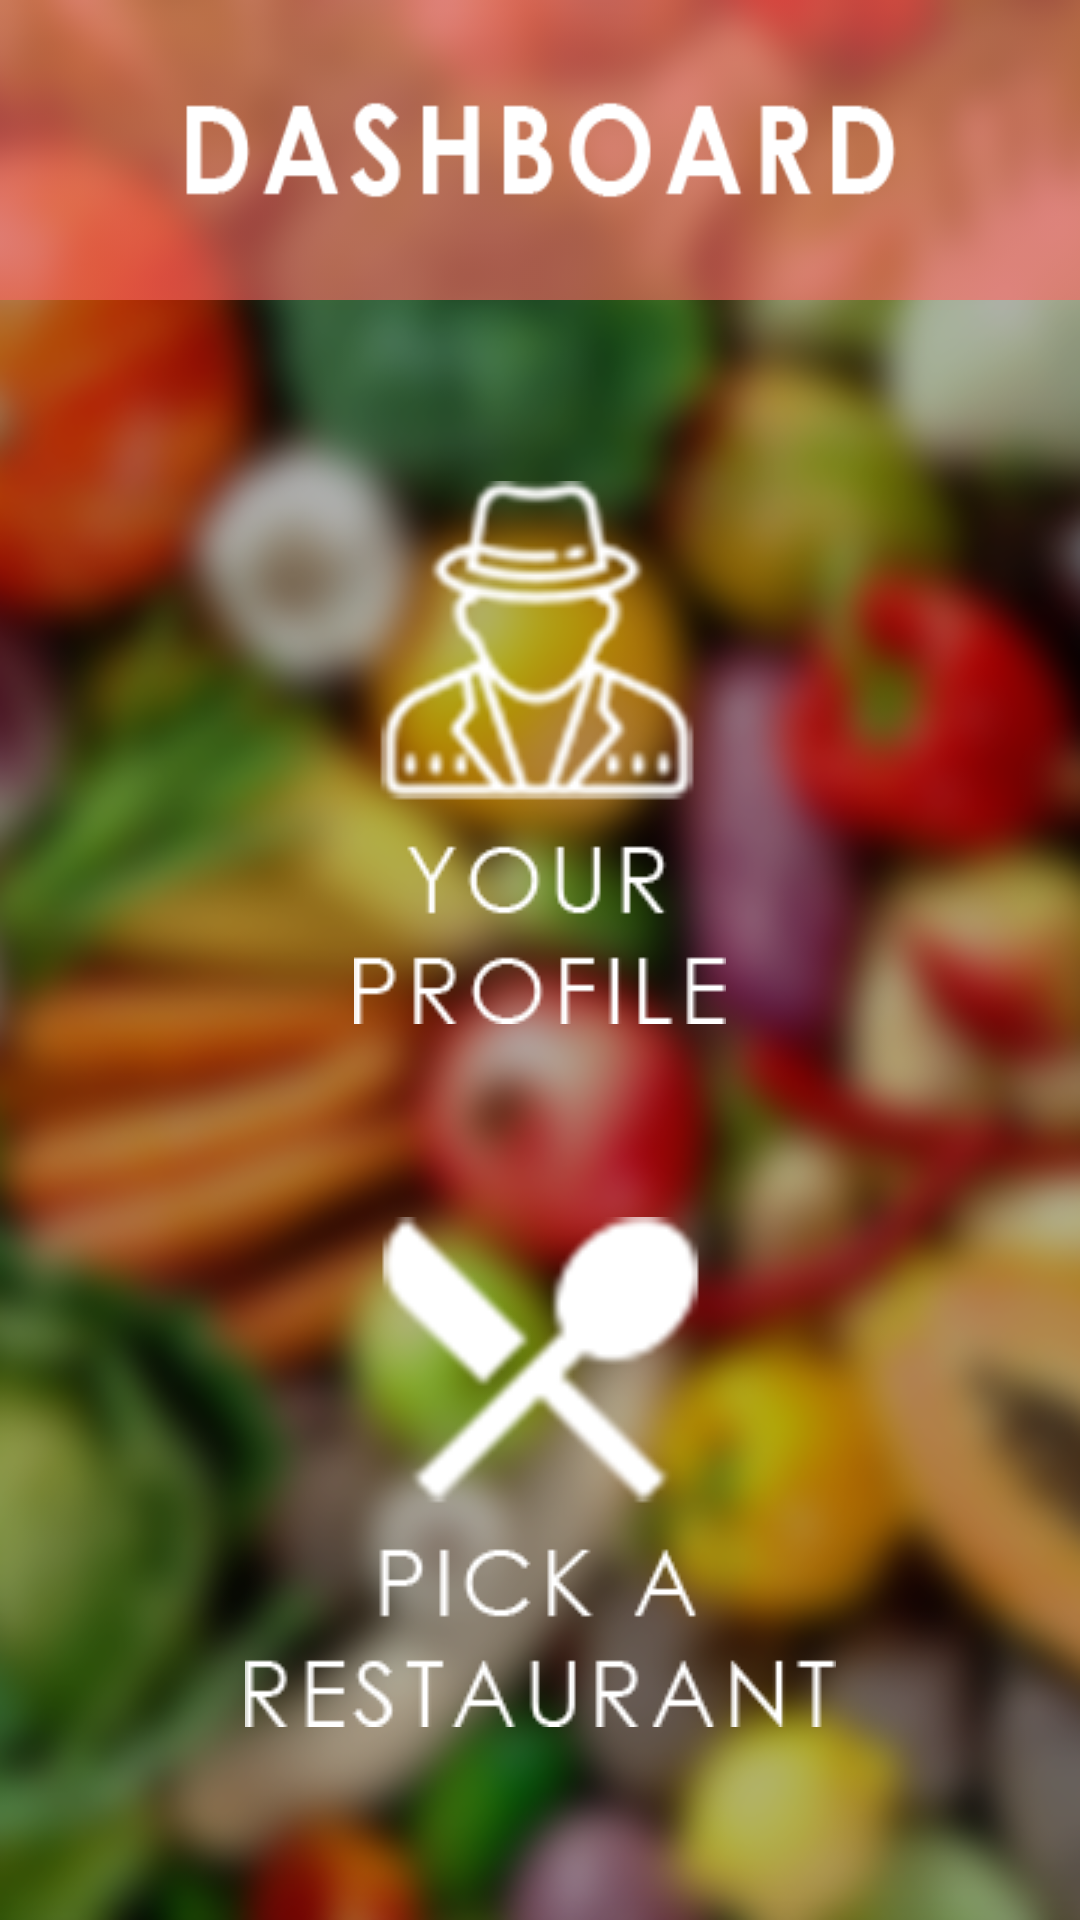

Android layout source for this screen:
<!-- AndroidManifest.xml: application theme AppTheme -->
<!-- res/layout/activity_main.xml -->
<?xml version="1.0" encoding="utf-8"?>
<android.support.constraint.ConstraintLayout xmlns:android="http://schemas.android.com/apk/res/android"
    xmlns:app="http://schemas.android.com/apk/res-auto"
    xmlns:tools="http://schemas.android.com/tools"
    android:layout_width="match_parent"
    android:layout_height="match_parent"
    android:background="@drawable/dashboard"
    tools:context=".MainActivity">

    <ImageView
        android:id="@+id/imageView"
        android:layout_width="wrap_content"
        android:layout_height="100dp"
        android:background="@android:color/transparent"
        android:scaleType="fitXY"
        app:layout_constraintEnd_toEndOf="parent"
        app:layout_constraintHorizontal_bias="0.5"
        app:layout_constraintStart_toStartOf="parent"
        app:layout_constraintTop_toTopOf="parent"
        app:srcCompat="@drawable/dashboard_top" />

    <Button
        android:id="@+id/profile"
        android:layout_width="wrap_content"
        android:layout_height="wrap_content"
        android:layout_marginEnd="8dp"
        android:layout_marginStart="8dp"
        android:layout_marginTop="96dp"
        android:background="@drawable/your_profile"
        app:layout_constraintBottom_toTopOf="@+id/restaurantList"
        app:layout_constraintEnd_toEndOf="parent"
        app:layout_constraintHorizontal_bias="0.5"
        app:layout_constraintStart_toStartOf="parent"
        app:layout_constraintTop_toTopOf="parent" />

    <Button
        android:id="@+id/restaurantList"
        android:layout_width="wrap_content"
        android:layout_height="wrap_content"
        android:layout_marginEnd="8dp"
        android:layout_marginStart="8dp"
        android:background="@drawable/pick_rest"
        app:layout_constraintBottom_toBottomOf="parent"
        app:layout_constraintEnd_toEndOf="parent"
        app:layout_constraintHorizontal_bias="0.5"
        app:layout_constraintStart_toStartOf="parent"
        app:layout_constraintTop_toBottomOf="@+id/profile" />

</android.support.constraint.ConstraintLayout>
<!-- resources referenced by this layout -->
<resources>
  <!-- drawable dashboard: png bitmap (drawable, 338777 bytes) -->
  <!-- drawable dashboard_top: png bitmap (drawable, 4784 bytes) -->
  <!-- drawable pick_rest: png bitmap (drawable, 6372 bytes) -->
  <!-- drawable your_profile: png bitmap (drawable, 10284 bytes) -->
  <style name="AppTheme" parent="Theme.AppCompat.NoActionBar">
          
          <item name="android:background">#FFFFFF</item>
          <item name="android:textColor">#000000</item>
          <item name="colorPrimary">@color/colorPrimary</item>
          <item name="colorPrimaryDark">@color/colorPrimaryDark</item>
          <item name="colorAccent">@color/colorAccent</item>
          <item name="android:windowFullscreen">true</item>
      </style>
  <!-- not gathered from this repository: default colours our renderer supplied (Android Studio template values) -->
  <color name="colorPrimary">#FF6200EE</color>
  <color name="colorPrimaryDark">#FF3700B3</color>
  <color name="colorAccent">#FF03DAC5</color>
</resources>
